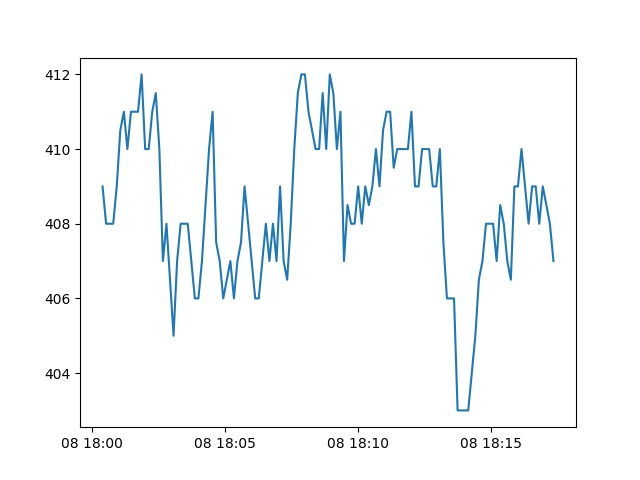

The data file committed next to this chart (first rows):
Date, active
2013-06-08 18:00:24, 409.0
2013-06-08 18:00:32, 408.0
2013-06-08 18:00:40, 408.0
2013-06-08 18:00:48, 408.0
2013-06-08 18:00:56, 409.0
2013-06-08 18:01:04, 410.5
2013-06-08 18:01:12, 411.0
2013-06-08 18:01:20, 410.0
2013-06-08 18:01:28, 411.0
2013-06-08 18:01:36, 411.0
2013-06-08 18:01:44, 411.0
2013-06-08 18:01:52, 412.0
2013-06-08 18:02:00, 410.0
2013-06-08 18:02:08, 410.0
2013-06-08 18:02:16, 411.0
2013-06-08 18:02:24, 411.5
2013-06-08 18:02:32, 410.0
2013-06-08 18:02:40, 407.0
2013-06-08 18:02:48, 408.0
2013-06-08 18:02:56, 406.5
2013-06-08 18:03:04, 405.0
2013-06-08 18:03:12, 407.0
2013-06-08 18:03:20, 408.0
2013-06-08 18:03:28, 408.0
2013-06-08 18:03:36, 408.0
2013-06-08 18:03:44, 407.0
2013-06-08 18:03:52, 406.0
2013-06-08 18:04:00, 406.0
2013-06-08 18:04:08, 407.0
2013-06-08 18:04:16, 408.5
2013-06-08 18:04:24, 410.0
2013-06-08 18:04:32, 411.0
2013-06-08 18:04:40, 407.5
2013-06-08 18:04:48, 407.0
2013-06-08 18:04:56, 406.0
2013-06-08 18:05:04, 406.5
2013-06-08 18:05:12, 407.0
2013-06-08 18:05:20, 406.0
2013-06-08 18:05:28, 407.0
2013-06-08 18:05:36, 407.5
2013-06-08 18:05:44, 409.0
2013-06-08 18:05:52, 408.0
2013-06-08 18:06:00, 407.0
2013-06-08 18:06:08, 406.0
2013-06-08 18:06:16, 406.0
2013-06-08 18:06:24, 407.0
2013-06-08 18:06:32, 408.0
2013-06-08 18:06:40, 407.0
2013-06-08 18:06:48, 408.0
2013-06-08 18:06:56, 407.0
2013-06-08 18:07:04, 409.0
2013-06-08 18:07:12, 407.0
2013-06-08 18:07:20, 406.5
2013-06-08 18:07:28, 408.0
2013-06-08 18:07:36, 410.0
2013-06-08 18:07:44, 411.5
2013-06-08 18:07:52, 412.0
2013-06-08 18:08:00, 412.0
2013-06-08 18:08:08, 411.0
2013-06-08 18:08:16, 410.5
... 68 more rows
